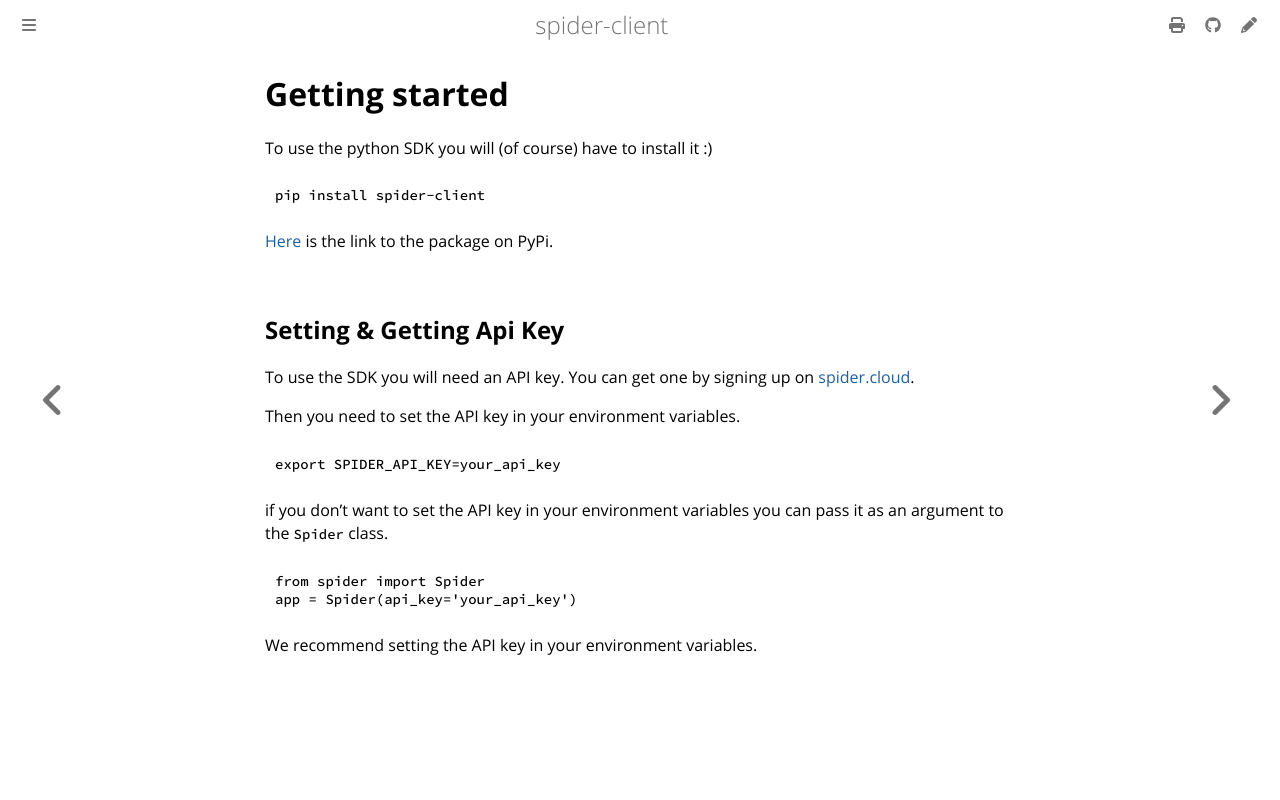

repository: spider-rs/spider-clients · page: python/getting-started.html · generator: mdbook

# Getting started

To use the python SDK you will (of course) have to install it :)

```bash
pip install spider-client
```

[Here](https://pypi.org/project/spider-client/) is the link to the package on PyPi.

## Setting & Getting Api Key

To use the SDK you will need an API key. You can get one by signing up on [spider.cloud](https://spider.cloud?ref=python-sdk-book).

Then you need to set the API key in your environment variables.

```bash
export SPIDER_API_KEY=your_api_key
```

if you don't want to set the API key in your environment variables you can pass it as an argument to the `Spider` class.

```python
from spider import Spider
app = Spider(api_key='your_api_key')
```

We recommend setting the API key in your environment variables.
